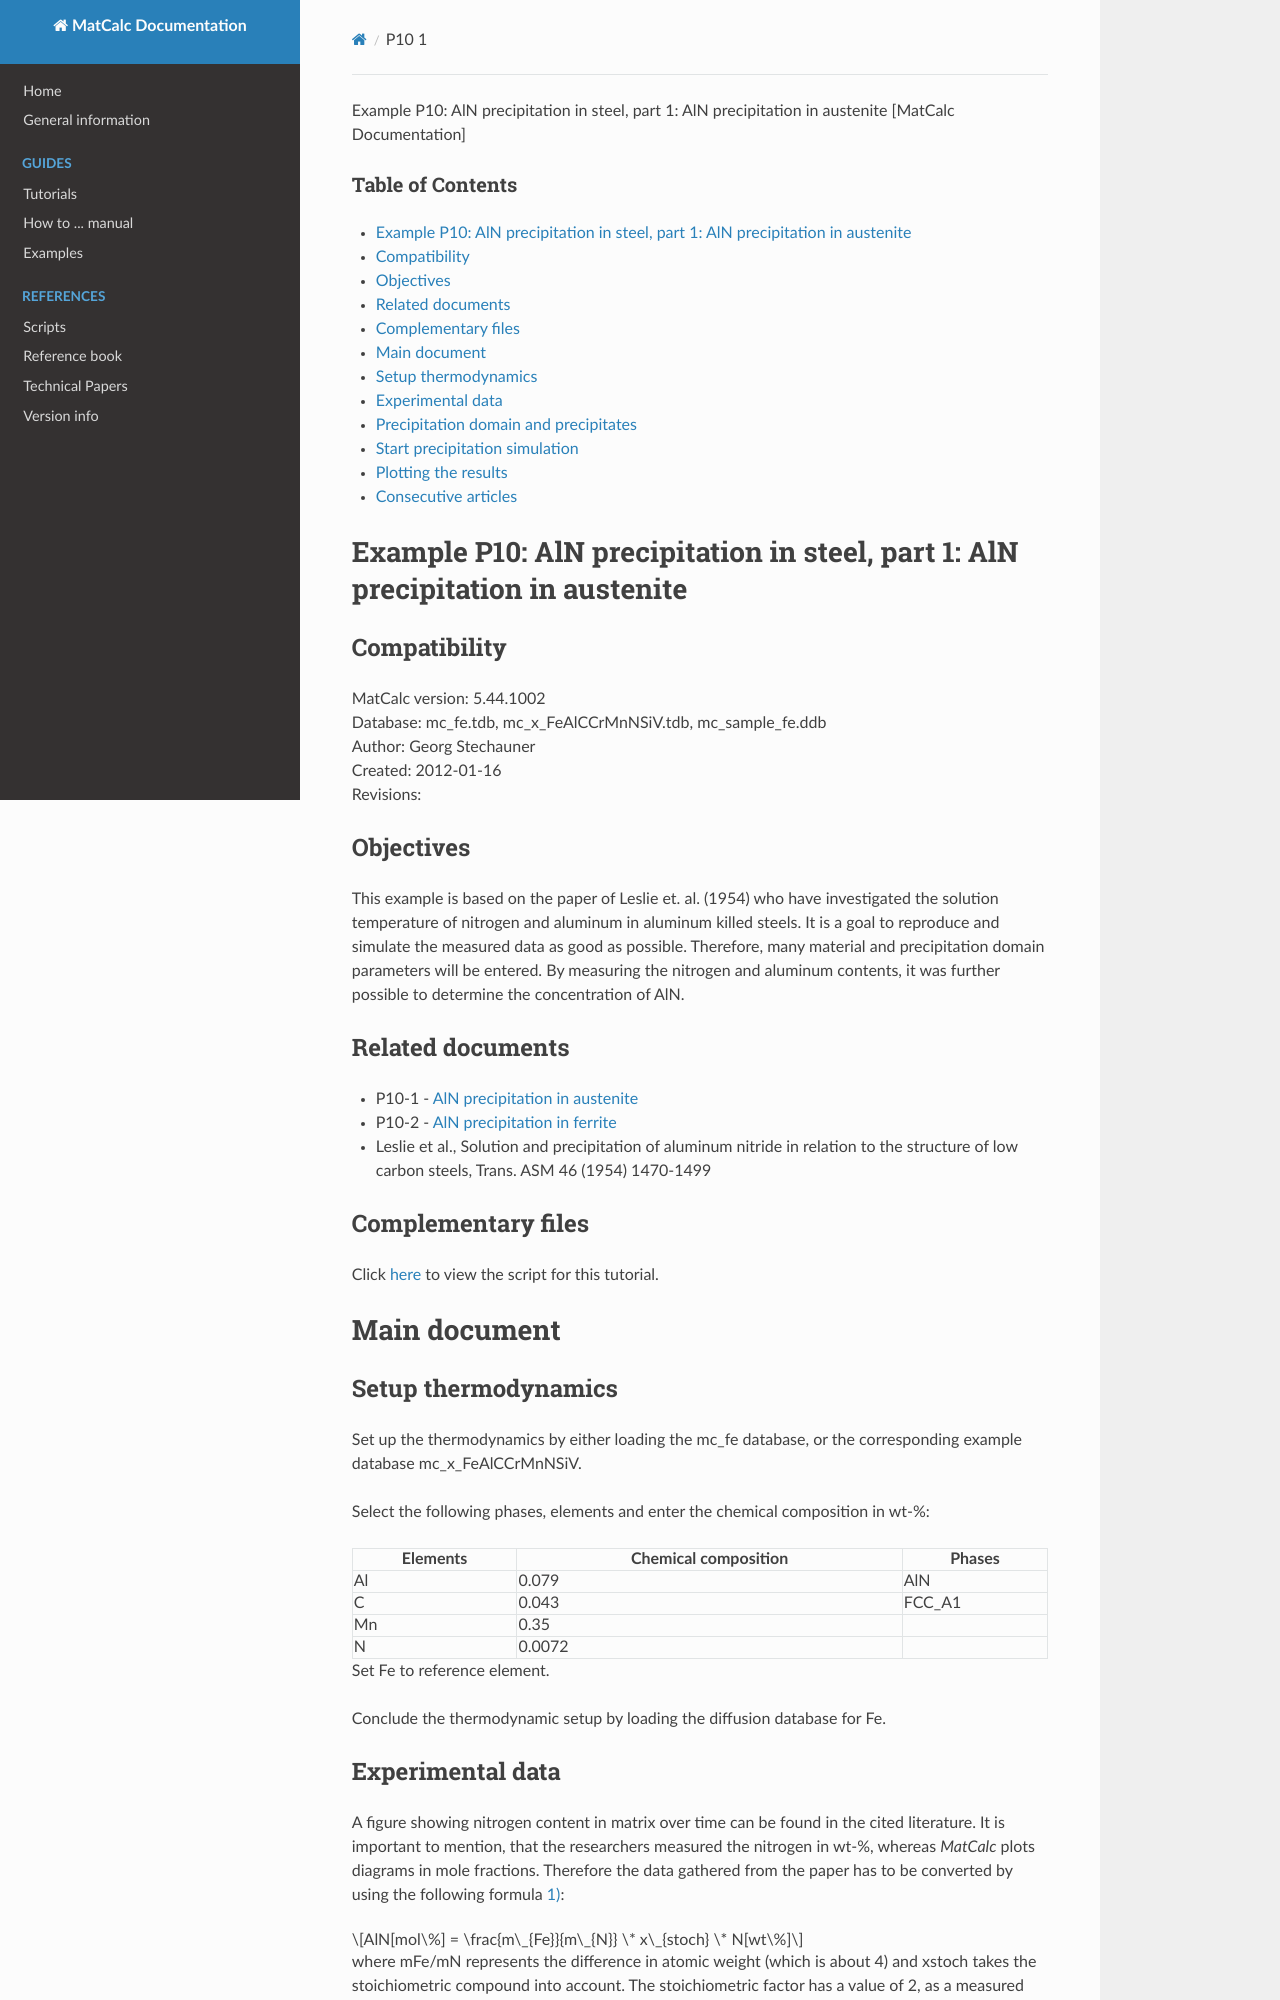

repository: pfandl/matcalc_docu · page: examples/precipitation/p10/p10_1/index.html · generator: mkdocs

Example P10: AlN precipitation in steel, part 1: AlN precipitation in austenite [MatCalc Documentation]



### Table of Contents

* [Example P10: AlN precipitation in steel, part 1: AlN precipitation in austenite](#example_p10aln_precipitation_in_steel_part_1aln_precipitation_in_austenite)

  + [Compatibility](#compatibility)
  + [Objectives](#objectives)
  + [Related documents](#related_documents)
  + [Complementary files](#complementary_files)
* [Main document](#main_document)

  + [Setup thermodynamics](#setup_thermodynamics)
  + [Experimental data](#experimental_data)
  + [Precipitation domain and precipitates](#precipitation_domain_and_precipitates)
  + [Start precipitation simulation](#start_precipitation_simulation)
  + [Plotting the results](#plotting_the_results)
* [Consecutive articles](#consecutive_articles)

Example P10: AlN precipitation in steel, part 1: AlN precipitation in austenite
===============================================================================

Compatibility
-------------

MatCalc version: 5.44.1002   
Database: mc\_fe.tdb, mc\_x\_FeAlCCrMnNSiV.tdb, mc\_sample\_fe.ddb  
Author: Georg Stechauner  
Created: 2012-01-16   
Revisions:

Objectives
----------

This example is based on the paper of Leslie et. al. (1954) who have investigated the solution temperature of nitrogen and aluminum in aluminum killed steels. It is a goal to reproduce and simulate the measured data as good as possible. Therefore, many material and precipitation domain parameters will be entered. By measuring the nitrogen and aluminum contents, it was further possible to determine the concentration of AlN.

Related documents
-----------------

* P10-1 -  [AlN precipitation in austenite](/matcalc_docu/examples/precipitation/p10/p10_1 "examples:precipitation:p10:p10_1")
* P10-2 -  [AlN precipitation in ferrite](/matcalc_docu/examples/precipitation/p10/p10_2 "examples:precipitation:p10:p10_2")
* Leslie et al., Solution and precipitation of aluminum nitride in relation to the structure of low carbon steels, Trans. ASM 46 (1954) 1470-1499

Complementary files
-------------------

Click [here](/matcalc_docu/examples/precipitation/p10/p10_1/prec_aln_austenite_leslie_1954.mcs "examples:precipitation:p10:p10_1:prec_aln_austenite_leslie_1954.mcs (10.2 KB)") to view the script for this tutorial.

Main document
=============

Setup thermodynamics
--------------------

Set up the thermodynamics by either loading the mc\_fe database, or the corresponding example database mc\_x\_FeAlCCrMnNSiV.

Select the following phases, elements and enter the chemical composition in wt-%:

| Elements | Chemical composition | Phases |
| --- | --- | --- |
| Al | 0.079 | AlN |
| C | 0.043 | FCC\_A1 |
| Mn | 0.35 |  |
| N | 0.0072 |  |

Set Fe to reference element.

Conclude the thermodynamic setup by loading the diffusion database for Fe.
